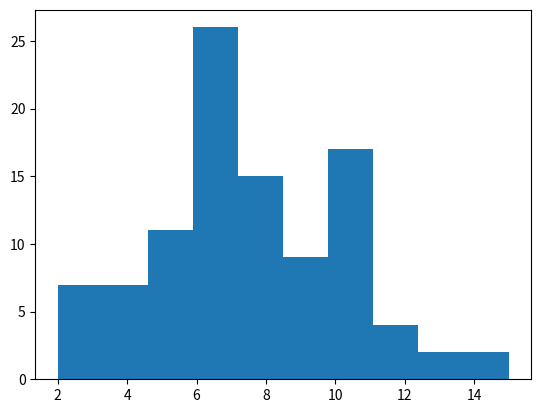

This figure's Python source:
import numpy as np
import matplotlib.pyplot as plt
import math

a=[3,3,10,4,9,10,3,12,6,11,11,10,6,8,5,5,10,4,7,8,6,7,3,8,7,15,7,7,5,9,10,5,10,9,4,12,5,11,5,9,13,3,7,6,6,13,4,5,11,9,6,7,9,10,6,3,4,11,5,9,6,7,7,8,8,6,8,8,9,8,2,11,4,8,5,7,6,11,6,8,6,5,12,8,6,4,10,5,8,6,8,7,10,9,7,8,11,8,14,12]

plt.hist(a)

np.mean(a)



n=7.53
npoints=100
ar= np.array(npoints)
for i in range(len(a)):
    y=100*(1/(np.exp(n))*(n**a[i])/(math.factorial(a[i])))
    print(y)



